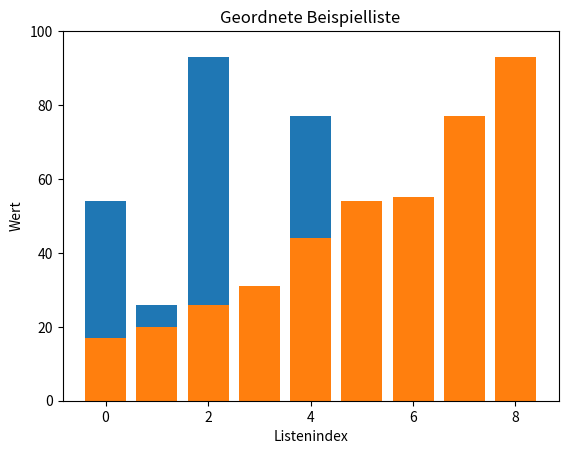

Reproduce this figure in Python.
def ASSIGNMENT(new_list, i, old_list, j):
    new_list[i] = old_list[j]


def mergeSort(list_to_sort_by_merge):
    if (
        len(list_to_sort_by_merge) > 1
        and not len(list_to_sort_by_merge) < 1
        and len(list_to_sort_by_merge) != 0
    ):
        mid = len(list_to_sort_by_merge) // 2
        left = list_to_sort_by_merge[:mid]
        right = list_to_sort_by_merge[mid:]

        mergeSort(left)
        mergeSort(right)

        l = 0
        r = 0
        i = 0

        while l < len(left) and r < len(right):
            if left[l] <= right[r]:
                ASSIGNMENT(new_list=list_to_sort_by_merge, i=i, old_list=left, j=l)
                l += 1
            else:
                ASSIGNMENT(new_list=list_to_sort_by_merge, i=i, old_list=right, j=r)
                r += 1
            i += 1

        while l < len(left):
            list_to_sort_by_merge[i] = left[l]
            l += 1
            i += 1

        while r < len(right):
            list_to_sort_by_merge[i] = right[r]
            r += 1
            i += 1


import math
import matplotlib.pyplot as plt

def plot_list(numbers_list, title):
    x = range(len(numbers_list))
    plt.bar(x, numbers_list)
    
    tick_distance_raw = round(max(numbers_list) / 5)
    tick_distance_magnitude = math.floor(math.log10(tick_distance_raw))
    tick_distance_shift = math.pow(10, tick_distance_magnitude)
    tick_distance = math.ceil(tick_distance_raw / tick_distance_shift) * tick_distance_shift
    max_tick = math.ceil(max(numbers_list) / tick_distance) * tick_distance
    plt.ylim(0, max_tick)
    plt.yticks(ticks=[i * tick_distance for i in range(round(max_tick / tick_distance) + 1)])
    
    plt.title(title)
    plt.xlabel("Listenindex")
    plt.ylabel("Wert")
    plt.show()

my_list = [54, 26, 93, 17, 77, 31, 44, 55, 20]
plot_list(my_list, "Ungeordnete Beispielliste")
mergeSort(my_list)
plot_list(my_list, "Geordnete Beispielliste")
